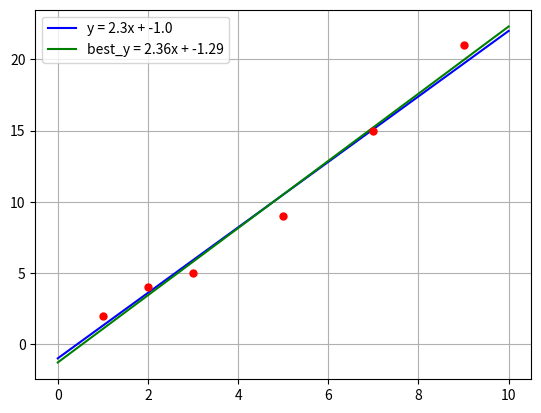

The matplotlib source for this figure:
import matplotlib.pyplot as plt
import numpy as np

xs = [1, 2, 3, 5, 7, 9]
ys = [2, 4, 5, 9, 15, 21]

x  = np.linspace(0, 10, 100) #Define intervalo início-fim e reparte no número de pontos

#======================================================================================
def erro_medio(a, b):
    erro = 0
    for i in range(len(xs)):
        y_prev = a*xs[i] + b
        erro += (ys[i] - y_prev)**2

    erro = erro/(len(xs))

    return erro

#======================================================================================
melhor_erro = float("inf")
melhor_a = 0
melhor_b = 0

for a in [i/100 for i in range(-200, 400)]:
    for b in [j/100 for j in range(-200, 400)]:
        e = erro_medio(a,b)
        if(e<melhor_erro):
            melhor_erro = e
            melhor_a = a
            melhor_b = b

print(melhor_erro)

#======================================================================================
m = 2.3
b = -1.

print(f"Melhor erro manual: {erro_medio(m,b)}")

#======================================================================================

y = m*x + b

melhor_y = (melhor_a)*x + melhor_b


#======================================================================================
#Plotagem

plt.plot(x, y, label=f'y = {m}x + {b}', color='blue') #Plota a reta
plt.plot(x, melhor_y, label=f'best_y = {melhor_a}x + {melhor_b}', color='green')

for i in range(len(xs)):
    plt.plot(xs[i], ys[i], marker = "o", markersize = 5, color="red")

plt.legend()
plt.grid(True)
plt.show()
#======================================================================================